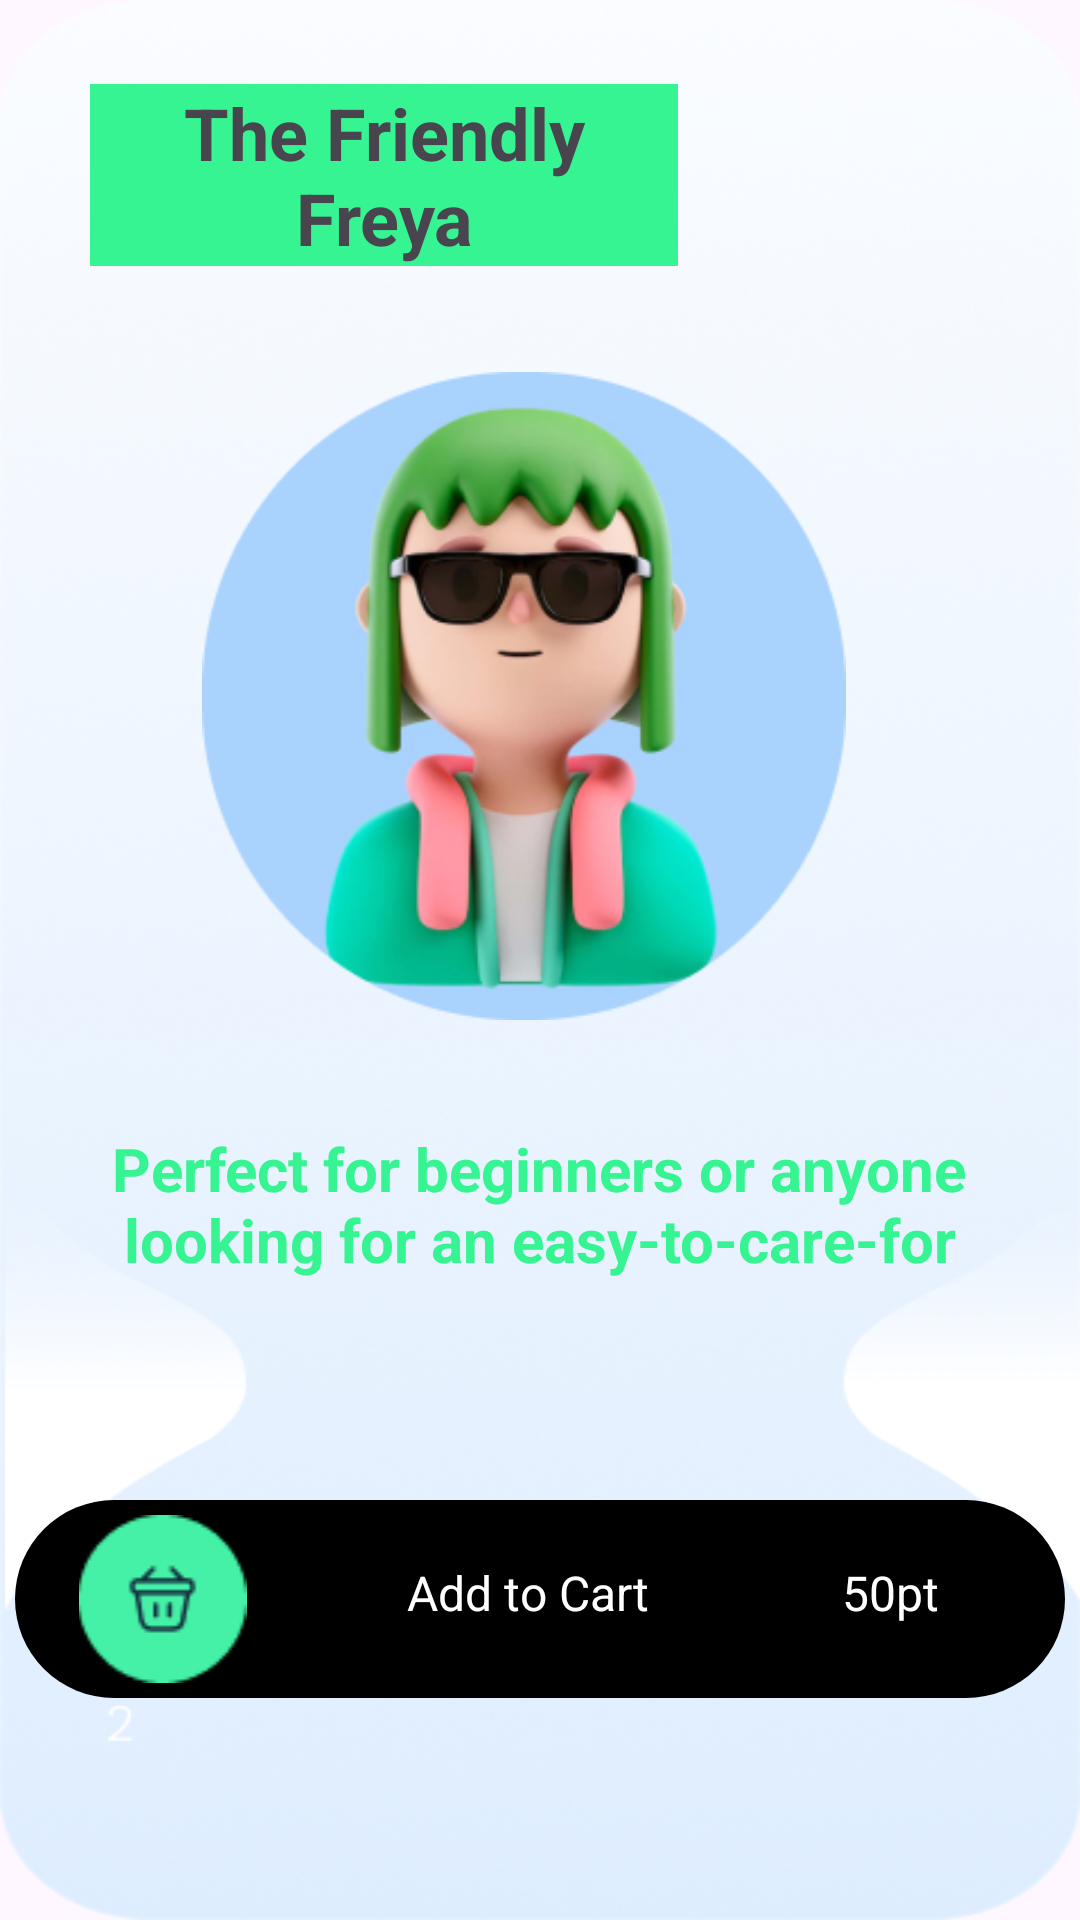

This screen was rendered from an Android layout file. Write that file and the resources it references.
<!-- AndroidManifest.xml: application theme Theme.EcoPlay_Front -->
<!-- res/layout/activity_product_details.xml -->
<?xml version="1.0" encoding="utf-8"?>
<androidx.constraintlayout.widget.ConstraintLayout xmlns:android="http://schemas.android.com/apk/res/android"
    xmlns:app="http://schemas.android.com/apk/res-auto"
    xmlns:tools="http://schemas.android.com/tools"
    android:layout_width="match_parent"
    android:layout_height="match_parent"
    android:background="@drawable/details"
    android:layout_gravity="center"
    tools:context="com.example.ecoplay_front.view.ProductDetails">

    <ImageView
        android:id="@+id/imageView"
        android:layout_width="234dp"
        android:layout_height="216dp"
        android:layout_gravity="center"
        android:layout_marginStart="88dp"
        android:layout_marginTop="124dp"
        android:layout_marginEnd="89dp"
        android:src="@drawable/avatar"
        app:layout_constraintEnd_toEndOf="parent"
        app:layout_constraintHorizontal_bias="0.6"
        app:layout_constraintStart_toStartOf="parent"
        app:layout_constraintTop_toTopOf="parent" />

    <TextView
        android:id="@+id/textView3"
        android:layout_width="300dp"
        android:layout_height="50dp"
        android:layout_marginStart="55dp"
        android:layout_marginTop="36dp"
        android:textStyle="bold"
        android:textSize="20dp"
        android:layout_marginEnd="56dp"
        android:textColor="@color/grey"
        android:text="Perfect for beginners or anyone looking for an easy-to-care-for plant"
        android:textAlignment="center"
        app:layout_constraintEnd_toEndOf="parent"
        app:layout_constraintStart_toStartOf="parent"
        app:layout_constraintTop_toBottomOf="@+id/imageView" />

    <LinearLayout
        android:layout_width="350dp"
        android:layout_height="66dp"
        android:background="@drawable/panier_btn_shape"
        android:backgroundTint="#000000"
        android:orientation="horizontal"
        app:layout_constraintBottom_toBottomOf="parent"
        app:layout_constraintEnd_toEndOf="parent"
        app:layout_constraintStart_toStartOf="parent"
        app:layout_constraintTop_toBottomOf="@+id/textView3">

        <ImageView
            android:id="@+id/imageView2"
            android:layout_width="34dp"
            android:layout_height="wrap_content"
            android:layout_weight="1"
            android:paddingTop="5dp"
            app:srcCompat="@drawable/panier_img" />

        <TextView
            android:id="@+id/textViewnav"
            android:layout_width="wrap_content"
            android:layout_height="match_parent"
            android:layout_weight="1"
            android:paddingTop="20dp"
            android:text="Add to Cart"
            android:textAlignment="center"
            android:textColor="@color/white"
            android:textSize="16sp" />

        <TextView
            android:id="@+id/textView2"
            android:layout_width="wrap_content"
            android:layout_height="match_parent"
            android:layout_weight="1"
            android:paddingTop="20dp"
            android:paddingEnd="10dp"
            android:text="50pt"
            android:textAlignment="center"
            android:textColor="@color/white"
            android:textSize="16sp" />
    </LinearLayout>

    <TextView
        android:id="@+id/tvNameP"
        android:layout_width="196dp"
        android:layout_height="0dp"
        android:layout_marginStart="30dp"
        android:layout_marginTop="28dp"
        android:layout_marginEnd="239dp"
        android:background="@color/grey"
        android:text="The Friendly Freya"
        android:textAlignment="center"
        android:textSize="24sp"
        android:textStyle="bold"
        app:layout_constraintEnd_toEndOf="parent"
        app:layout_constraintHorizontal_bias="0.0"
        app:layout_constraintStart_toStartOf="parent"
        app:layout_constraintTop_toTopOf="parent" />

</androidx.constraintlayout.widget.ConstraintLayout>
<!-- resources referenced by this layout -->
<resources>
  <color name="grey">#36F492</color>
  <color name="white">#FFFFFFFF</color>
  <!-- drawable avatar: png bitmap (drawable, 64119 bytes) -->
  <!-- drawable details: png bitmap (drawable, 212607 bytes) -->
  <!-- drawable panier_btn_shape (drawable) -->
  <?xml version="1.0" encoding="utf-8"?>
  <shape xmlns:android="http://schemas.android.com/apk/res/android">
  
      <solid android:color="@color/black"></solid>
      <corners android:radius="70dp"></corners>
  </shape>
  <!-- drawable panier_img: png bitmap (drawable, 1523 bytes) -->
  <style name="Theme.EcoPlay_Front" parent="Base.Theme.EcoPlay_Front" />
  <color name="black">#000000</color>
  <style name="Base.Theme.EcoPlay_Front" parent="Theme.Material3.DayNight.NoActionBar">
  
          
          
      </style>
</resources>
